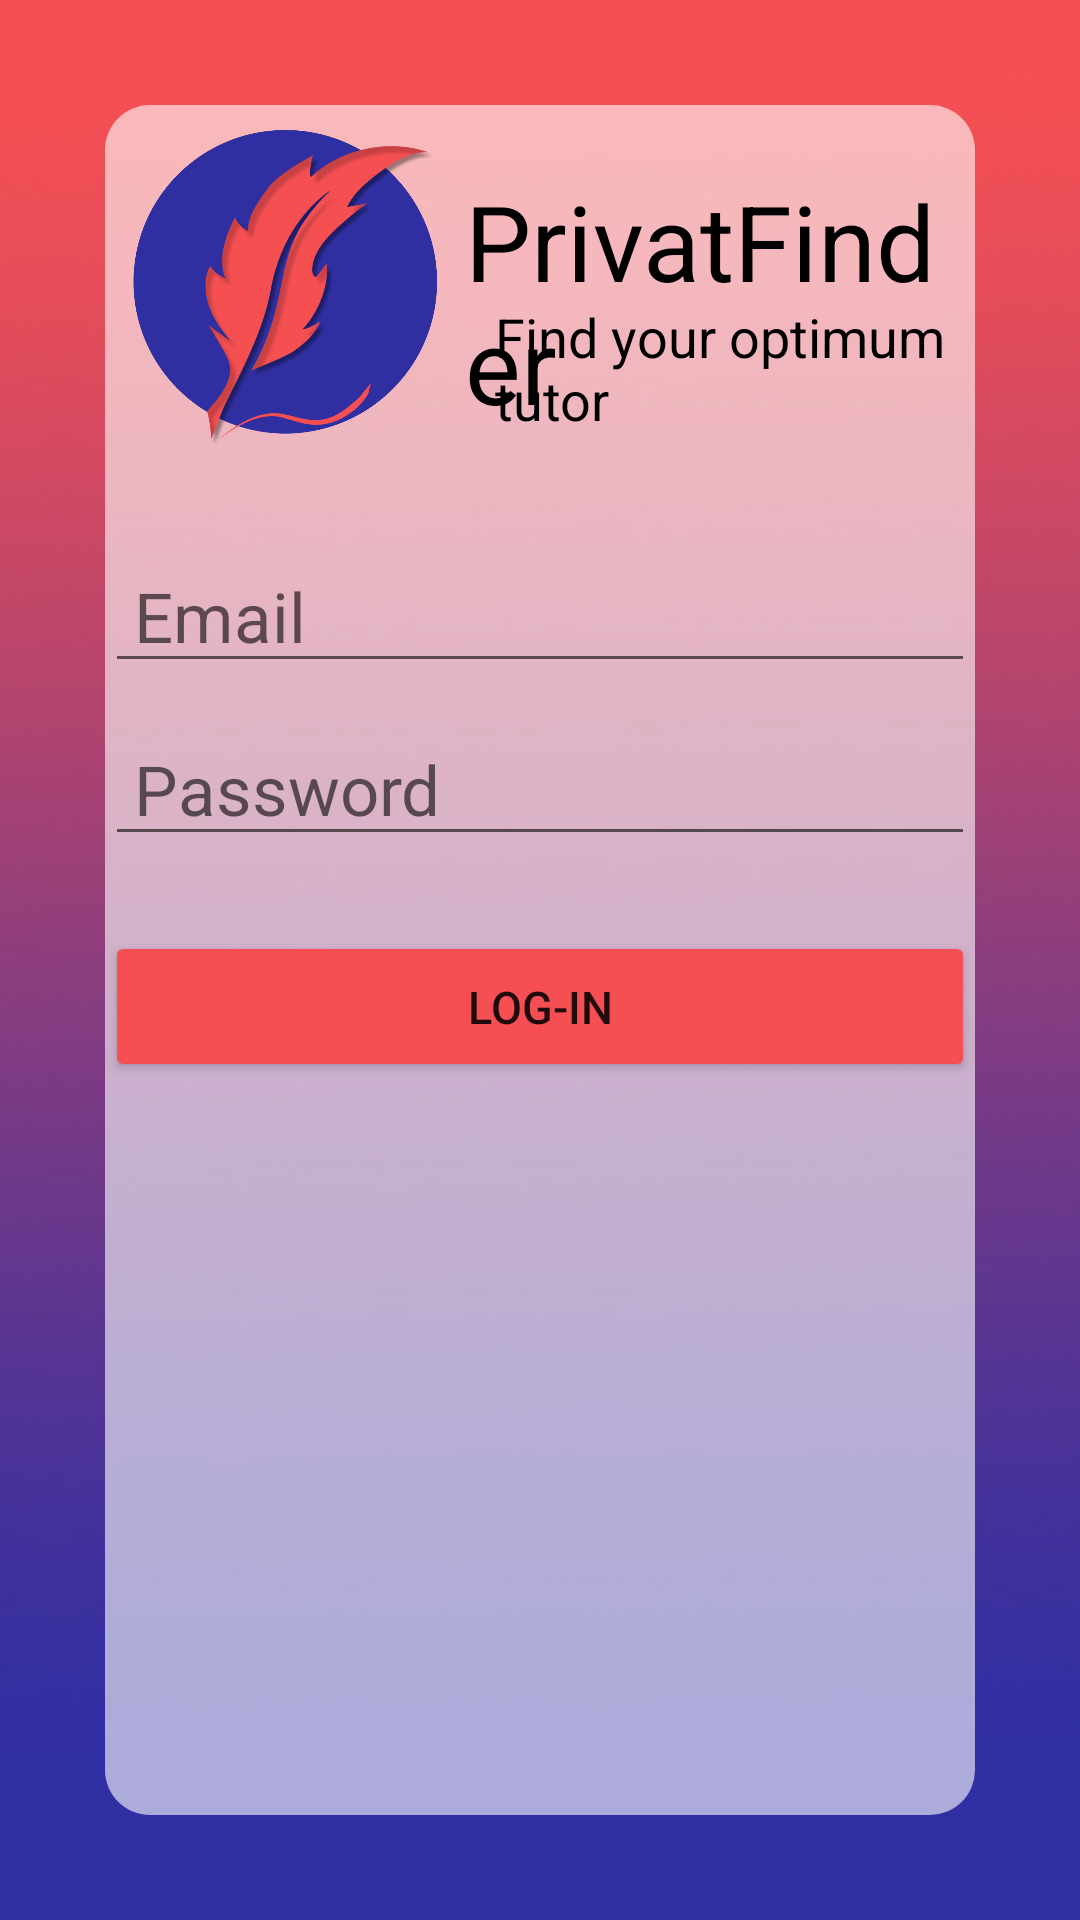

Android layout source for this screen:
<!-- AndroidManifest.xml: application theme Theme.Slideshow -->
<!-- res/layout/activity_login.xml -->
<?xml version="1.0" encoding="utf-8"?>
<RelativeLayout xmlns:android="http://schemas.android.com/apk/res/android"
    xmlns:app="http://schemas.android.com/apk/res-auto"
    xmlns:tools="http://schemas.android.com/tools"
    android:layout_width="match_parent"
    android:layout_height="match_parent"
    android:background="@drawable/login_background"
    android:padding="35dp"
    tools:context=".Login">

    //making a parent to line up everything
    <TextView
        android:layout_width="match_parent"
        android:layout_height="match_parent"
        android:background="@drawable/box"
        />

    //banner on top
    <ImageView
        android:id="@+id/logo"
        android:padding="5dp"
        android:layout_width="120dp"
        android:layout_height="120dp"
        android:scaleType="centerCrop"
        android:src="@drawable/logo"/>

    <TextView
        android:layout_width="match_parent"
        android:layout_height="wrap_content"
        android:text="PrivatFinder"
        android:textColor="@color/black"
        android:textSize="35dp"
        android:paddingLeft="120dp"
        android:paddingTop="22dp"
        />

    <TextView
        android:layout_width="match_parent"
        android:layout_height="wrap_content"
        android:paddingLeft="130dp"
        android:paddingTop="65dp"
        android:text="Find your optimum tutor"
        android:textColor="@color/black"
        android:textSize="18dp" />

    //area to write log-in details
    <EditText

        android:id="@+id/usernameLogin"
        android:layout_width="300dp"
        android:layout_centerHorizontal="true"
        android:layout_height="wrap_content"
        android:layout_below="@+id/logo"
        android:hint=" Email"
        android:layout_marginTop="25dp"
        android:textSize="23dp"
        android:textColor="@color/black"

        />
        //password
    <EditText
        android:inputType="textPassword"
        android:id="@+id/passwordLogin"
        android:layout_width="300dp"
        android:layout_height="wrap_content"
        android:layout_below="@+id/usernameLogin"
        android:layout_centerHorizontal="true"
        android:layout_marginTop="10dp"
        android:hint=" Password"
        android:textColor="@color/black"
        android:textSize="23dp" />
    //login button
    <Button
        android:id="@+id/btnLogin"
        android:layout_width="300dp"
        android:layout_height="wrap_content"
        android:text="Log-in"
        android:layout_centerHorizontal="true"
        android:layout_below="@id/passwordLogin"
        android:layout_marginTop="25dp"
        android:padding="15dp"
        android:textSize="15dp"
        android:backgroundTint="@color/special_pink"
        />
</RelativeLayout>
<!-- resources referenced by this layout -->
<resources>
  <color name="black">#FF000000</color>
  <color name="special_pink">#f54f53</color>
  <!-- drawable box (drawable) -->
  <?xml version="1.0" encoding="utf-8"?>
  <selector xmlns:android="http://schemas.android.com/apk/res/android">
  <item>
      <shape android:shape="rectangle">
          <solid android:color="@color/tran.white"/>
          <corners android:radius="15dp"/>
  
      </shape>
  </item>
  </selector>
  <!-- drawable login_background: jpg bitmap (drawable, 31896 bytes) -->
  <!-- drawable logo: png bitmap (drawable, 116046 bytes) -->
  <style name="Theme.Slideshow" parent="Theme.MaterialComponents.DayNight.NoActionBar">
          
          <item name="colorPrimary">@color/purple_500</item>
          <item name="colorPrimaryVariant">@color/purple_700</item>
          <item name="colorOnPrimary">@color/white</item>
          
          <item name="colorSecondary">@color/teal_200</item>
          <item name="colorSecondaryVariant">@color/teal_700</item>
          <item name="colorOnSecondary">@color/black</item>
          
          <item name="android:statusBarColor" tools:targetApi="l">?attr/colorPrimaryVariant</item>
          
      </style>
  <color name="tran.white">#99FFFFFF</color>
  <color name="purple_500">#FF6200EE</color>
  <color name="purple_700">#FF3700B3</color>
  <color name="white">#FFFFFFFF</color>
  <color name="teal_200">#FF03DAC5</color>
  <color name="teal_700">#FF018786</color>
</resources>
